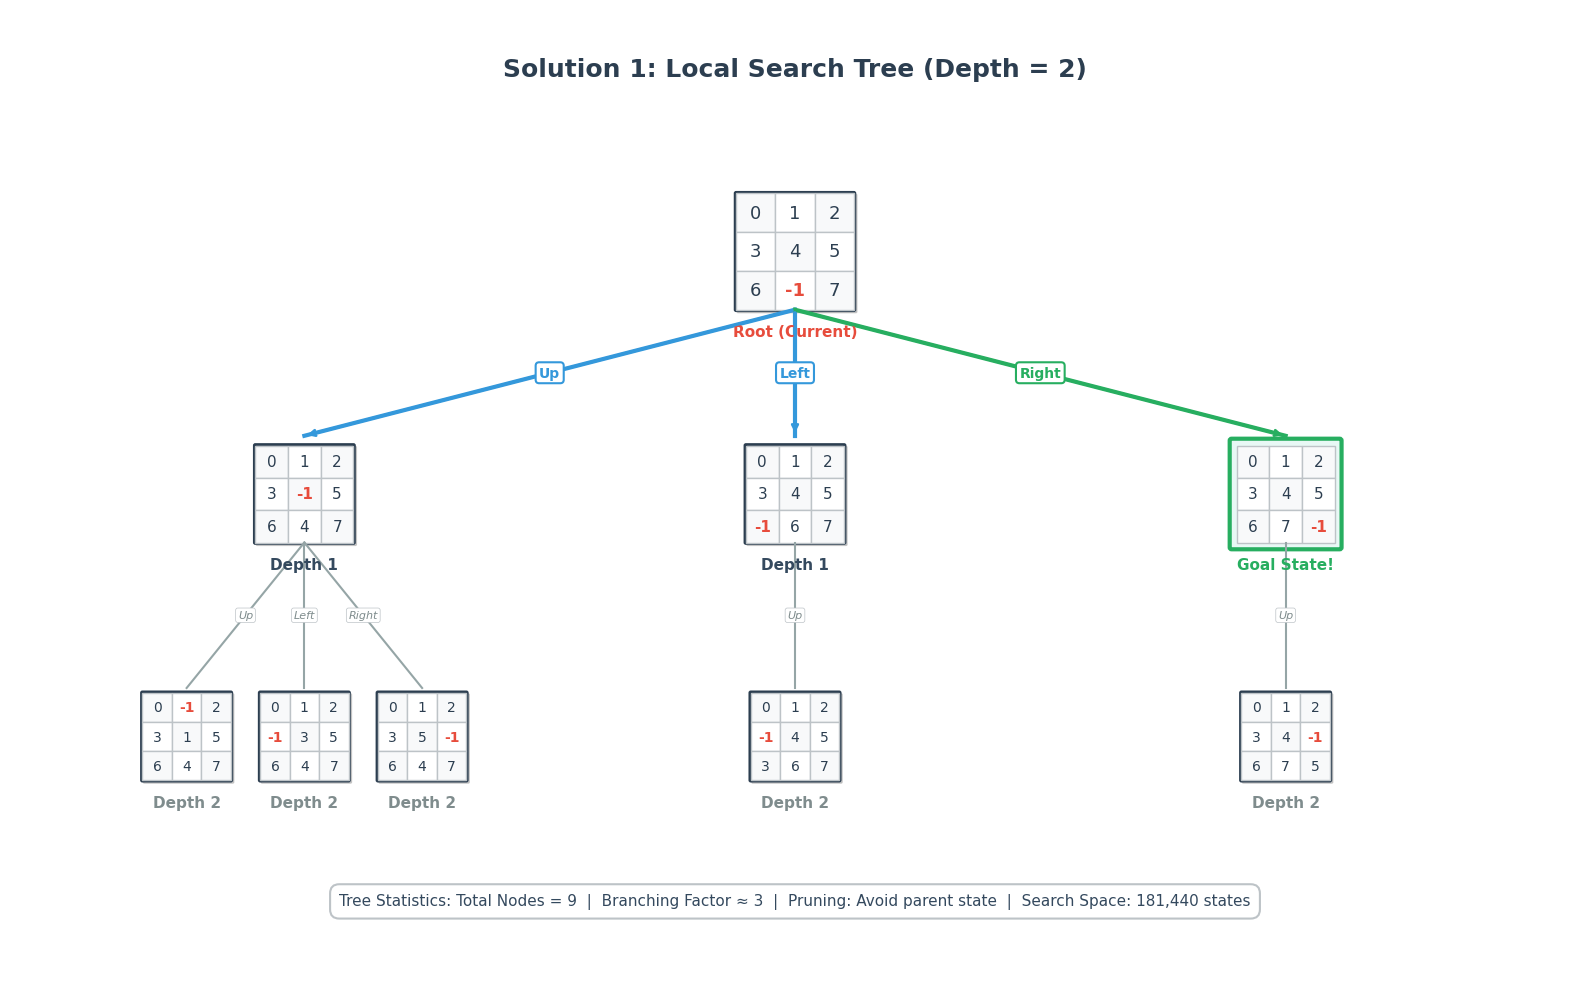

Recreate this plot in Python. (Note: this script raises an exception after producing the figure.)
import matplotlib.pyplot as plt
from matplotlib.patches import FancyBboxPatch
from collections import deque

# ============ 辅助函数 ============
def find_blank(state):
    """找到空白格(-1)的位置"""
    return state.index(-1)

def get_neighbors(state):
    """获取所有可能的相邻状态"""
    neighbors = []
    blank_idx = find_blank(state)
    row, col = blank_idx // 3, blank_idx % 3
    
    directions = [(-1, 0, "Up"), (1, 0, "Down"), (0, -1, "Left"), (0, 1, "Right")]
    
    for dr, dc, name in directions:
        new_row, new_col = row + dr, col + dc
        if 0 <= new_row < 3 and 0 <= new_col < 3:
            new_idx = new_row * 3 + new_col
            new_state = state.copy()
            new_state[blank_idx], new_state[new_idx] = new_state[new_idx], new_state[blank_idx]
            neighbors.append((new_state, name))
    return neighbors

class TreeNode:
    def __init__(self, state, depth=0, parent=None, move_dir=""):
        self.state = state
        self.depth = depth
        self.parent = parent
        self.move_dir = move_dir
        self.children = []
        
    def add_child(self, child_state, move_dir):
        if self.parent and child_state == self.parent.state:
            return None
        child = TreeNode(child_state, self.depth + 1, self, move_dir)
        self.children.append(child)
        return child

def build_tree(root_state, max_depth=2):
    """构建搜索树到指定深度"""
    root = TreeNode(root_state, 0)
    queue = deque([root])
    
    while queue:
        node = queue.popleft()
        if node.depth >= max_depth:
            continue
        neighbors = get_neighbors(node.state)
        for next_state, direction in neighbors:
            if node.parent and next_state == node.parent.state:
                continue
            child = node.add_child(next_state, direction)
            if child:
                queue.append(child)
    return root

# ============ 绘图函数 ============
def draw_matrix(ax, center_x, center_y, state, size=0.8, highlight=False, 
                label=None, label_color='black', fontsize=12):
    """绘制状态矩阵"""
    cell_size = size / 3
    start_x = center_x - size / 2
    start_y = center_y - size / 2
    
    matrix = [state[i:i+3] for i in range(0, 9, 3)]
    
    # 高亮效果
    if highlight:
        rect = FancyBboxPatch((start_x - 0.05, start_y - 0.05), size + 0.1, size + 0.1,
                              boxstyle="round,pad=0.02", facecolor='#E8F8F5', 
                              edgecolor='#27AE60', linewidth=3)
        ax.add_patch(rect)
    else:
        # 阴影
        shadow = FancyBboxPatch((start_x + 0.02, start_y - 0.02), size, size,
                               boxstyle="round,pad=0.01", facecolor='gray', alpha=0.2)
        ax.add_patch(shadow)
        rect = FancyBboxPatch((start_x, start_y), size, size,
                              boxstyle="round,pad=0.01", facecolor='white', 
                              edgecolor='#2C3E50', linewidth=2)
        ax.add_patch(rect)
    
    # 绘制格子
    for row in range(3):
        for col in range(3):
            x = start_x + col * cell_size
            y = start_y + (2-row) * cell_size  # 注意：matplotlib y轴向上，反转行
            
            # 交替背景
            if (row + col) % 2 == 0:
                ax.add_patch(plt.Rectangle((x, y), cell_size, cell_size, 
                                          facecolor='#F8F9FA', edgecolor='#BDC3C7', linewidth=1))
            else:
                ax.add_patch(plt.Rectangle((x, y), cell_size, cell_size, 
                                          facecolor='white', edgecolor='#BDC3C7', linewidth=1))
            
            # 数字
            num = matrix[row][col]
            text = str(num)
            color = '#E74C3C' if num == -1 else '#2C3E50'
            weight = 'bold' if num == -1 else 'normal'
            ax.text(x + cell_size/2, y + cell_size/2, text, 
                   ha='center', va='center', fontsize=fontsize, 
                   color=color, weight=weight)
    
    # 标签
    if label:
        ax.text(center_x, start_y - 0.15, label, ha='center', va='top', 
               fontsize=11, color=label_color, weight='bold')

# ============ 主程序 ============
if __name__ == "__main__":
    # 设置中文字体（如果需要显示中文，改为 'SimHei' 或 'Microsoft YaHei'）
    plt.rcParams['font.family'] = 'DejaVu Sans'
    plt.rcParams['axes.unicode_minus'] = False
    
    # 当前状态（根节点）
    current_state = [0, 1, 2, 3, 4, 5, 6, -1, 7]
    goal_state = [0, 1, 2, 3, 4, 5, 6, 7, -1]
    
    # 构建搜索树
    root = build_tree(current_state, max_depth=2)
    
    # 创建画布
    fig, ax = plt.subplots(figsize=(16, 10), dpi=150)  # 你可以调高dpi获得更高清图像
    ax.set_xlim(0, 16)
    ax.set_ylim(0, 10)
    ax.axis('off')
    ax.set_facecolor('#FAFBFC')
    
    # 标题
    ax.text(8, 9.5, 'Solution 1: Local Search Tree (Depth = 2)', 
            ha='center', va='top', fontsize=18, weight='bold', color='#2C3E50')
    
    # 根节点
    root_x, root_y = 8, 7.5
    draw_matrix(ax, root_x, root_y, current_state, size=1.2, 
               label='Root (Current)', label_color='#E74C3C', fontsize=13)
    
    # 第一层
    level1_y = 5.0
    level1_nodes = root.children
    spacing1 = 5.0
    start_x1 = root_x - (len(level1_nodes) - 1) * spacing1 / 2
    
    level1_positions = []
    for i, child in enumerate(level1_nodes):
        x = start_x1 + i * spacing1
        y = level1_y
        level1_positions.append((x, y, child))
        
        is_goal = (child.state == goal_state)
        label = f"Depth 1"
        if is_goal:
            label = "Goal State!"
        
        color = '#3498DB' if not is_goal else '#27AE60'
        ax.plot([root_x, x], [root_y - 0.6, y + 0.6], color=color, linewidth=3, zorder=1)
        ax.annotate('', xy=(x, y + 0.6), xytext=(root_x, root_y - 0.6),
                   arrowprops=dict(arrowstyle='->', color=color, lw=2))
        
        mid_x, mid_y = (root_x + x) / 2, (root_y + y) / 2
        bbox_props = dict(boxstyle="round,pad=0.25", facecolor='white', 
                         edgecolor=color, linewidth=1.5)
        ax.text(mid_x, mid_y, child.move_dir, ha='center', va='center',
               fontsize=10, weight='bold', color=color, bbox=bbox_props)
        
        draw_matrix(ax, x, y, child.state, size=1.0, highlight=is_goal,
                   label=label, label_color='#27AE60' if is_goal else '#34495E', fontsize=11)
    
    # 第二层
    level2_y = 2.5
    for px, py, parent in level1_positions:
        children = parent.children
        if len(children) == 0:
            continue
        
        spacing2 = 1.2 if len(children) <= 3 else 1.0
        start_x2 = px - (len(children) - 1) * spacing2 / 2
        
        for j, child in enumerate(children):
            x = start_x2 + j * spacing2
            y = level2_y
            is_goal = (child.state == goal_state)
            
            ax.plot([px, x], [py - 0.5, y + 0.5], color='#95A5A6', linewidth=1.5, zorder=1)
            
            mid_x, mid_y = (px + x) / 2, (py + y) / 2
            ax.text(mid_x, mid_y, child.move_dir, ha='center', va='center',
                   fontsize=8, color='#7F8C8D', style='italic',
                   bbox=dict(boxstyle='round,pad=0.2', facecolor='white', 
                            edgecolor='#BDC3C7', linewidth=0.5))
            
            label = f"Depth 2"
            if is_goal:
                label = "Goal!"
            draw_matrix(ax, x, y, child.state, size=0.9, highlight=is_goal,
                       label=label, label_color='#27AE60' if is_goal else '#7F8C8D', fontsize=10)
    
    # 底部统计
    stats_y = 0.8
    stats_text = (f'Tree Statistics: Total Nodes = 9  |  Branching Factor ≈ 3  |  '
                  f'Pruning: Avoid parent state  |  Search Space: 181,440 states')
    ax.text(8, stats_y, stats_text, ha='center', va='center', fontsize=11, color='#34495E',
           bbox=dict(boxstyle='round,pad=0.6', facecolor='white', 
                    edgecolor='#BDC3C7', linewidth=1.5))
    
    plt.tight_layout()
    
    # 保存（可以改格式为svg/pdf/png）
    plt.savefig('/workspaces/Algorithm_Alchemist/Research_Algorthm/方案1：局部搜索树（Local search tree）.png', dpi=600, bbox_inches='tight', pad_inches=0.3)
    print("图像已保存为 search_space_tree.png")
    
    plt.show()